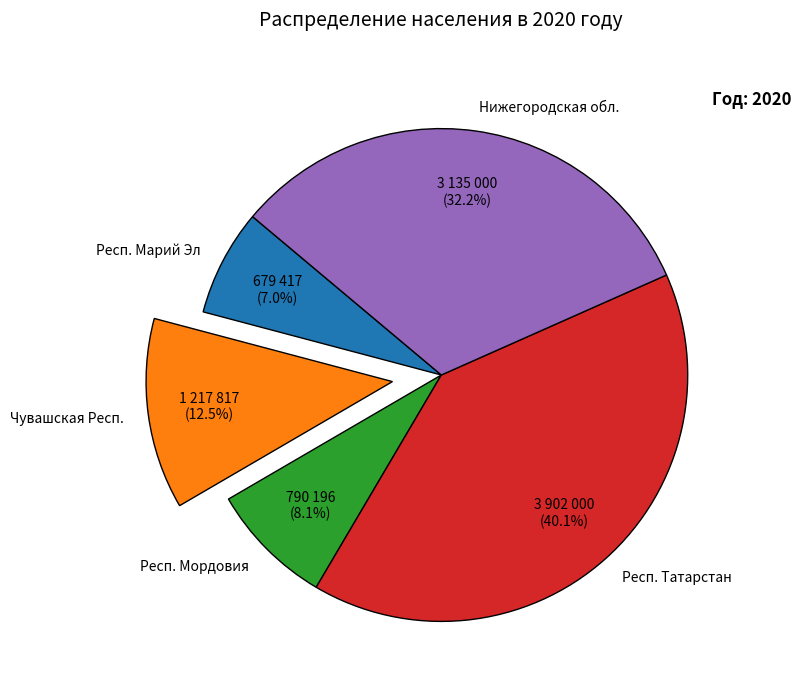
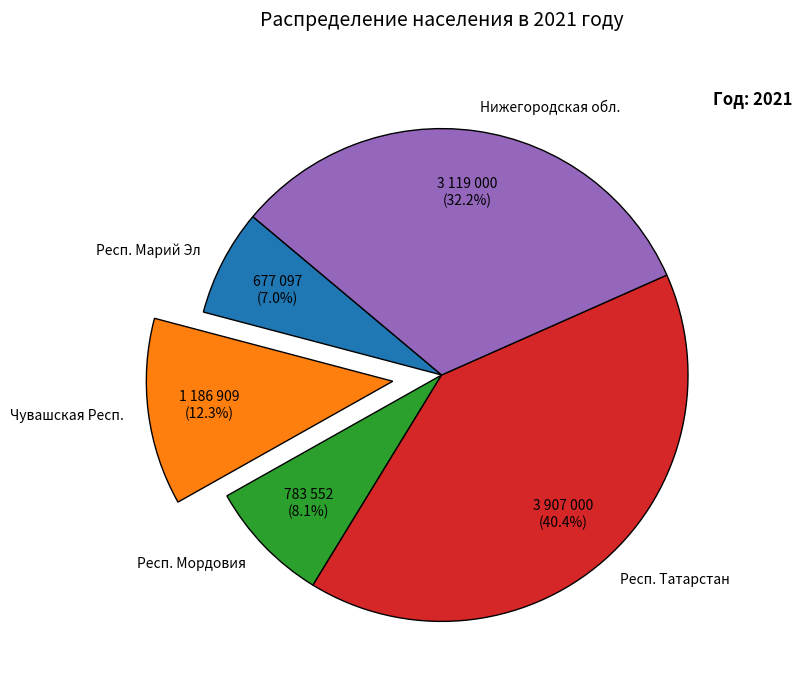
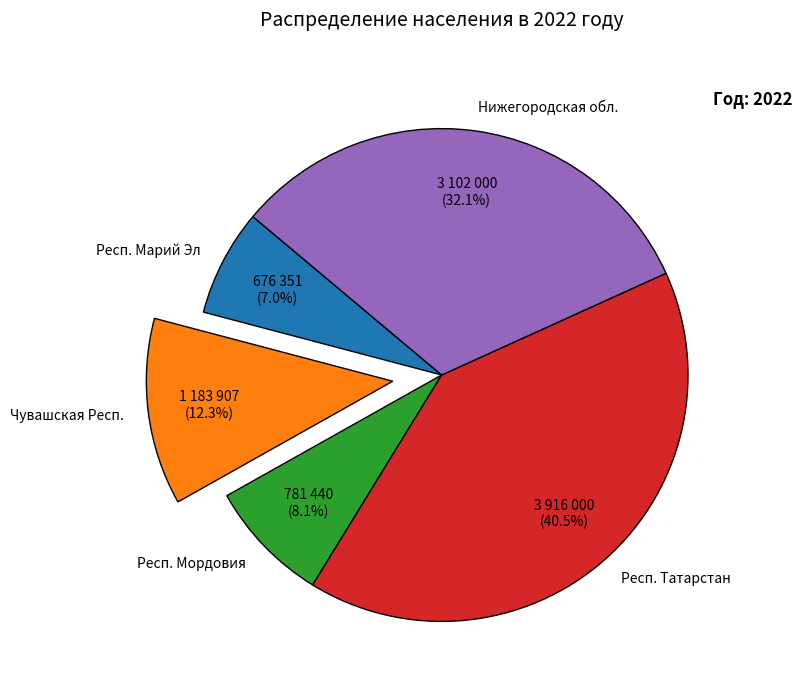
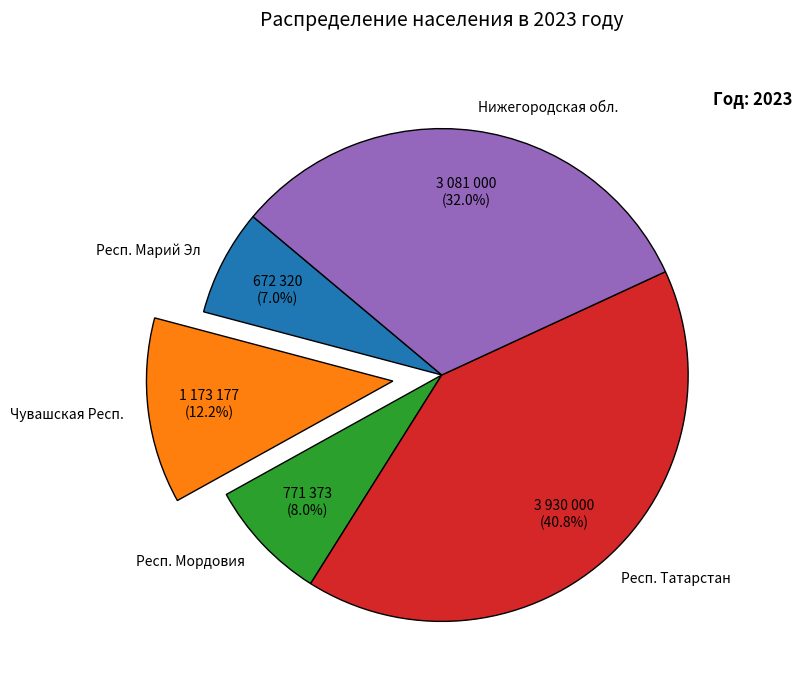
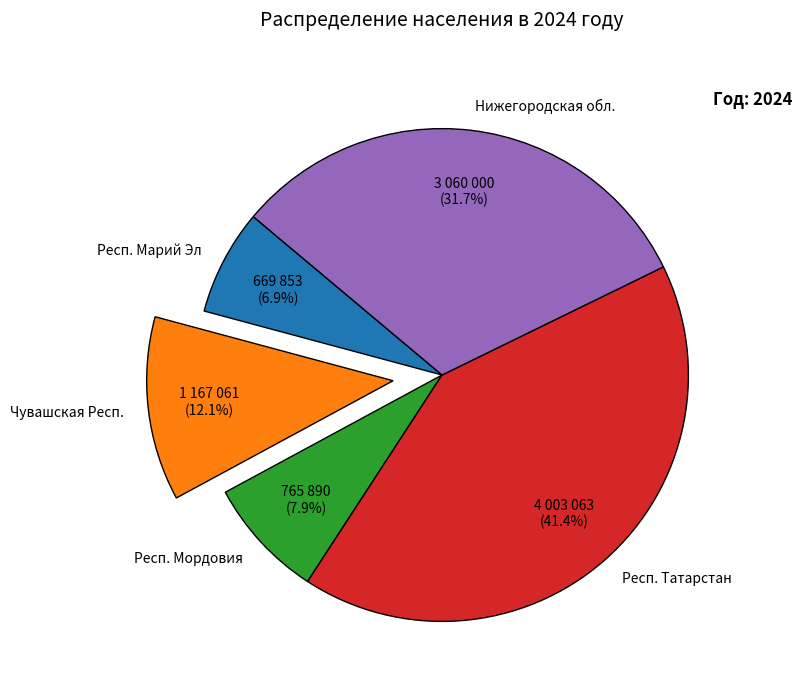
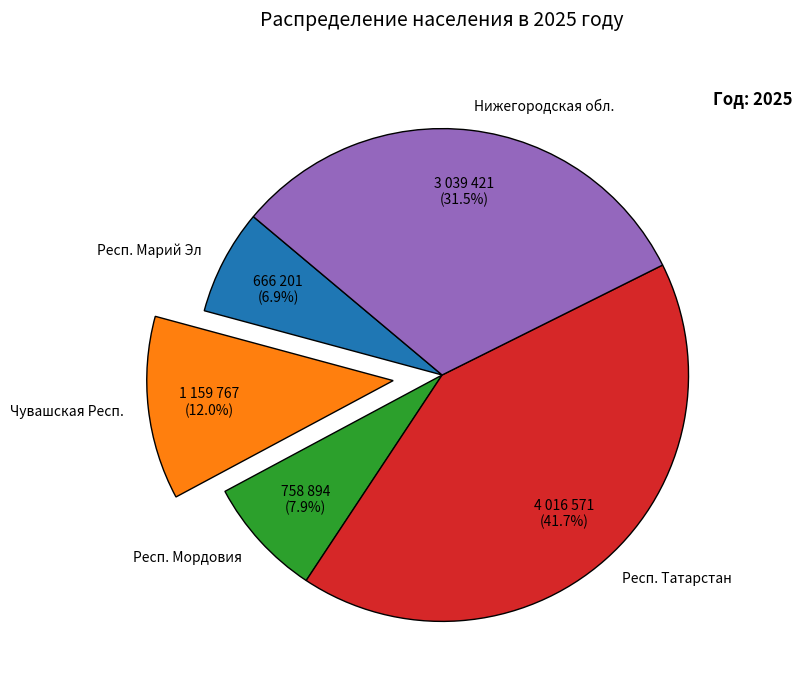

These figures' Python source, in order:
import matplotlib.pyplot as plt

city = ['Респ. Марий Эл', 'Чувашская Респ.', 'Респ. Мордовия', 'Респ. Татарстан', 'Нижегородская обл.']

mariy_el = [679417, 677097, 676351, 672321, 669854, 666202]

chuvashia = [1217818, 1186909, 1183908, 1173177, 1167061, 1159768]

mordovia = [790197, 783552, 781440, 771373, 765891, 758895]

tatarstan = [3902000, 3907000, 3916000, 3930000, 4003063, 4016571]

nijegorod = [3135000, 3119000, 3102000, 3081000, 3060000, 3039421]

years = [2020, 2021, 2022, 2023, 2024, 2025]
razdelenie = [0, 0.2, 0, 0, 0]

for i in range(len(years)):
#Собираю данные за конкретный год
    data = [mariy_el[i], chuvashia[i], mordovia[i], tatarstan[i], nijegorod[i]]
    total = sum(data)

    plt.figure(figsize=(10, 8))

    plt.pie(
        data,
        labels=city,
        explode=razdelenie, #выдвижение сектора
        # shadow=True, #3d
        startangle=140, #Угол поворота всей диаграммы
        pctdistance=0.75, #Расстояние от центра круга до текста
        wedgeprops={ 'edgecolor': 'black'},
        autopct=lambda p: f'{int(p * total / 100):,}'.replace(',', ' ') + f'\n({p:.1f}%)'
    )

    plt.title(f'Распределение населения в {years[i]} году', fontsize=14, pad=30)
    plt.text(1.1, 1.1, f'Год: {years[i]}', fontsize=12, fontweight='bold')
    plt.show()
